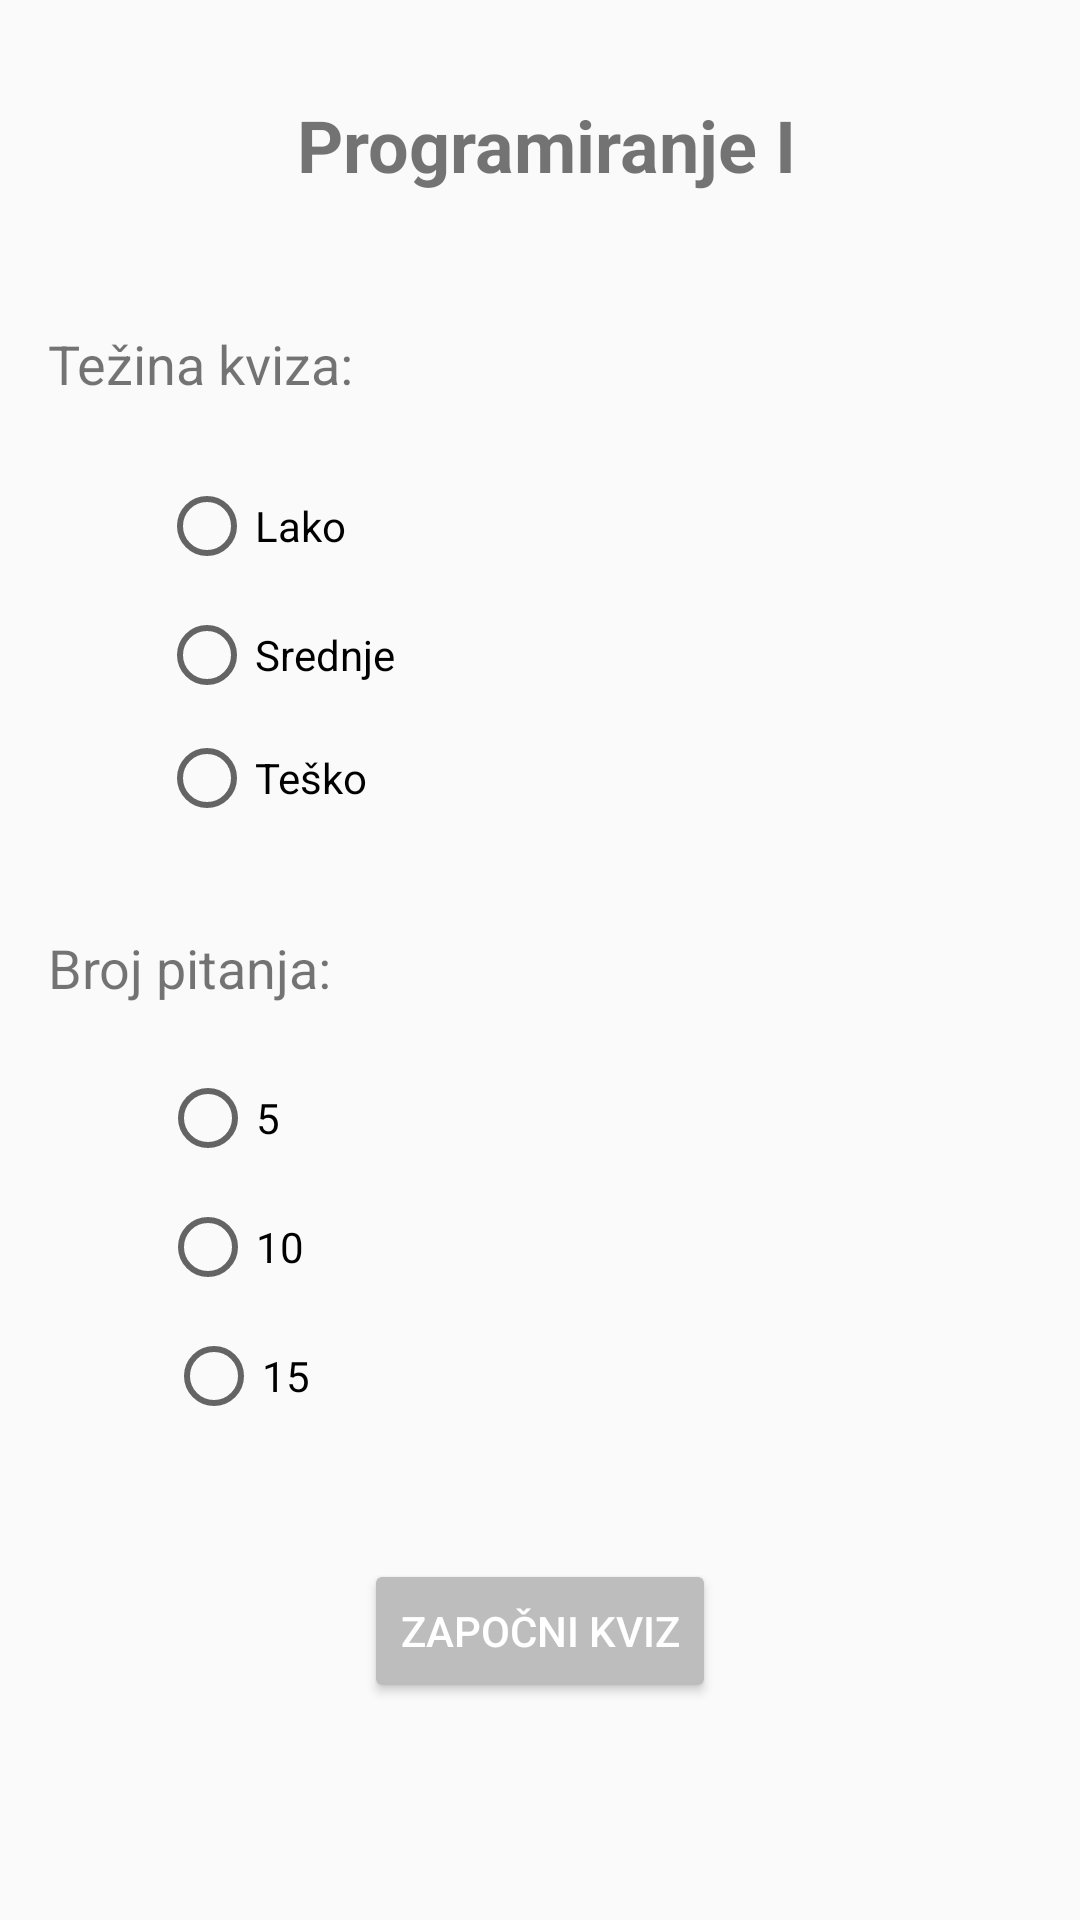

The Android layout XML behind this screen, and the referenced resources:
<!-- AndroidManifest.xml: application theme AppTheme -->
<!-- res/layout/activity_main.xml -->
<?xml version="1.0" encoding="utf-8"?>
<androidx.constraintlayout.widget.ConstraintLayout xmlns:android="http://schemas.android.com/apk/res/android"
    xmlns:app="http://schemas.android.com/apk/res-auto"
    xmlns:tools="http://schemas.android.com/tools"
    android:layout_width="match_parent"
    android:layout_height="match_parent"
    tools:context=".MainActivity">

    <TextView
        android:id="@+id/programiranjeI"
        android:layout_width="wrap_content"
        android:layout_height="wrap_content"
        android:layout_marginStart="4dp"
        android:layout_marginTop="32dp"
        android:text="@string/gameName"
        android:textAlignment="center"
        android:textSize="24sp"
        android:textStyle="bold"
        app:layout_constraintEnd_toEndOf="parent"
        app:layout_constraintHorizontal_bias="0.5"
        app:layout_constraintStart_toEndOf="@+id/tezinaKvizaText"
        app:layout_constraintStart_toStartOf="parent"
        app:layout_constraintTop_toTopOf="parent" />

    <TextView
        android:id="@+id/tezinaKvizaText"
        android:layout_width="wrap_content"
        android:layout_height="wrap_content"
        android:layout_marginStart="16dp"
        android:layout_marginTop="109dp"
        android:layout_marginBottom="4dp"
        android:text="@string/Tezina"
        android:textSize="18sp"
        app:layout_constraintBottom_toTopOf="@+id/tezina"
        app:layout_constraintStart_toStartOf="parent"
        app:layout_constraintTop_toTopOf="parent" />

    <RadioGroup
        android:id="@+id/tezina"
        android:layout_width="122dp"
        android:layout_height="136dp"
        android:layout_marginStart="53dp"
        app:layout_constraintBottom_toTopOf="@+id/brojPitanjaText"
        app:layout_constraintEnd_toEndOf="parent"
        app:layout_constraintHorizontal_bias="0.0"
        app:layout_constraintStart_toStartOf="parent"
        app:layout_constraintTop_toBottomOf="@+id/tezinaKvizaText">

        <RadioButton
            android:id="@+id/lako"
            android:layout_width="wrap_content"
            android:layout_height="wrap_content"
            android:layout_marginTop="22dp"
            android:text="@string/Lako"
            app:layout_constraintEnd_toEndOf="parent"
            app:layout_constraintHorizontal_bias="0.229"
            app:layout_constraintStart_toStartOf="parent"
            app:layout_constraintTop_toBottomOf="@+id/tezinaKvizaText" />

        <RadioButton
            android:id="@+id/srednje"
            android:layout_width="wrap_content"
            android:layout_height="wrap_content"
            android:layout_marginTop="11dp"
            android:text="@string/Srednje" />

        <RadioButton
            android:id="@+id/tesko"
            android:layout_width="83dp"
            android:layout_height="wrap_content"
            android:layout_marginTop="11dp"
            android:layout_marginEnd="260dp"
            android:text="@string/Tesko" />
    </RadioGroup>

    <TextView
        android:id="@+id/brojPitanjaText"
        android:layout_width="wrap_content"
        android:layout_height="wrap_content"
        android:layout_marginStart="16dp"
        android:layout_marginTop="37dp"
        android:text="@string/brojPitanja"
        android:textSize="18sp"
        app:layout_constraintStart_toStartOf="parent"
        app:layout_constraintTop_toBottomOf="@+id/tezina" />

    <RadioGroup
        android:id="@+id/brojPitanja"
        android:layout_width="wrap_content"
        android:layout_height="wrap_content"
        android:layout_marginStart="53dp"
        android:layout_marginEnd="7dp"
        app:layout_constraintEnd_toEndOf="@+id/brojPitanjaText"
        app:layout_constraintStart_toStartOf="parent"
        app:layout_constraintTop_toBottomOf="@+id/brojPitanjaText">

        <RadioButton
            android:id="@+id/pet"
            android:layout_width="wrap_content"
            android:layout_height="wrap_content"
            android:layout_marginTop="22dp"
            android:text="@string/Pet"
            android:textSize="14sp"
            app:layout_constraintEnd_toStartOf="@+id/programiranjeI"
            app:layout_constraintStart_toStartOf="@+id/tesko"
            app:layout_constraintTop_toBottomOf="@+id/brojPitanjaText" />

        <RadioButton
            android:id="@+id/deset"
            android:layout_width="wrap_content"
            android:layout_height="wrap_content"
            android:layout_marginTop="11dp"
            android:text="@string/Deset"
            android:textSize="14sp"
            app:layout_constraintStart_toStartOf="@+id/pet"
            app:layout_constraintTop_toBottomOf="@+id/pet" />

        <RadioButton
            android:id="@+id/petnaest"
            android:layout_width="wrap_content"
            android:layout_height="wrap_content"
            android:layout_marginStart="2dp"
            android:layout_marginTop="11dp"
            android:text="@string/Petnaest"
            android:textSize="14sp" />
    </RadioGroup>

    <Button
        android:id="@+id/start"
        android:layout_width="wrap_content"
        android:layout_height="wrap_content"
        android:layout_marginTop="45dp"
        android:text="@string/Start"
        android:theme="@style/AppTheme.Button"
        app:layout_constraintEnd_toEndOf="parent"
        app:layout_constraintHorizontal_bias="0.5"
        app:layout_constraintStart_toStartOf="parent"
        app:layout_constraintTop_toBottomOf="@+id/brojPitanja" />

</androidx.constraintlayout.widget.ConstraintLayout>
<!-- resources referenced by this layout -->
<resources>
  <string name="Deset" translatable="false">10</string>
  <string name="Lako">Lako</string>
  <string name="Pet" translatable="false">5</string>
  <string name="Petnaest" translatable="false">15</string>
  <string name="Srednje">Srednje</string>
  <string name="Start">Započni kviz</string>
  <string name="Tesko">Teško</string>
  <string name="Tezina">Težina kviza: </string>
  <string name="brojPitanja">Broj pitanja: </string>
  <string name="gameName">Programiranje I</string>
  <style name="AppTheme.Button" parent="Widget.AppCompat.Button">
          <item name="colorButtonNormal">#bdbdbd</item>
          <item name="android:textColor">#fff</item>
      </style>
  <style name="AppTheme" parent="Theme.AppCompat.Light.DarkActionBar">
          
          <item name="colorPrimary">#ebb414</item>
          <item name="colorPrimaryDark">#ebb414</item>
          <item name="colorAccent">#ebb414</item>
      </style>
</resources>
